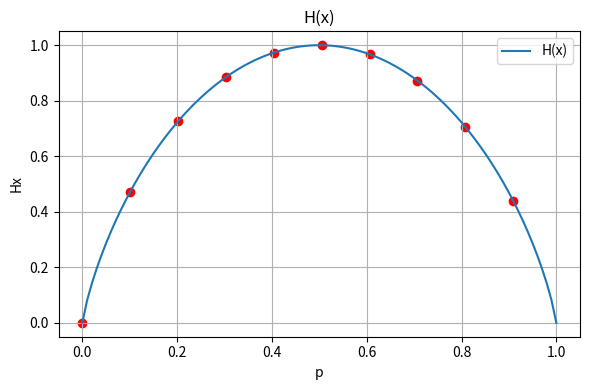

This figure's Python source:
import matplotlib.pyplot as plt
import numpy as np

p = np.linspace(0, 1, 100)
q = 1-p
Hx = -p * np.log2(p + 1e-10) - q * np.log2(q + 1e-10)#计算熵,

plt.figure(figsize=(6,4))
plt.plot(p, Hx, label='H(x)')
plt.scatter(p[::10], Hx[::10], color='red')
plt.title('H(x)')
plt.xlabel('p')
plt.ylabel('Hx')
plt.legend()
plt.grid(True)
plt.tight_layout()
plt.show()